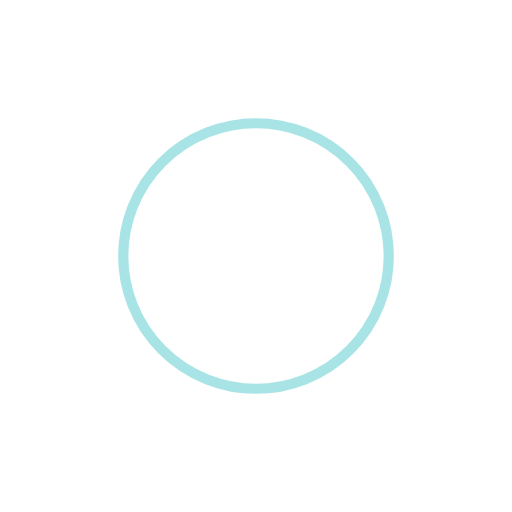
t = 0.00 s
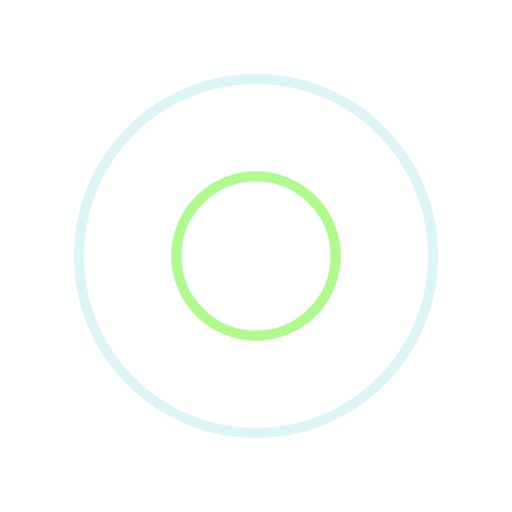
t = 0.25 s
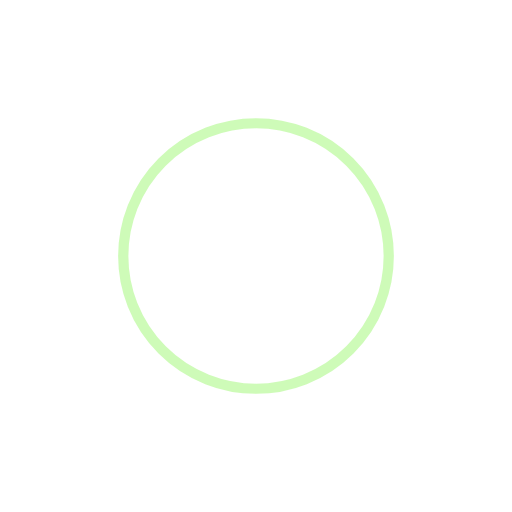
t = 0.50 s
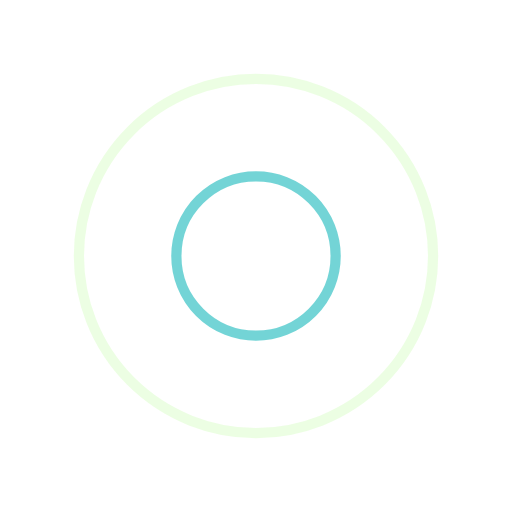
t = 0.75 s

The animated SVG that drew these frames (rendered in a browser with its animation timeline set to each time). Animation: 4 SMIL elements (animate=4); one cycle of 1.00 s, repeats indefinitely.

<svg width="187px"  height="187px"  xmlns="http://www.w3.org/2000/svg" viewBox="0 0 100 100" preserveAspectRatio="xMidYMid" class="lds-ripple" style="background: none;"><circle cx="50" cy="50" r="5.09954" fill="none" ng-attr-stroke="{{config.c1}}" ng-attr-stroke-width="{{config.width}}" stroke="#51CACC" stroke-width="2"><animate attributeName="r" calcMode="spline" values="0;40" keyTimes="0;1" dur="1" keySplines="0 0.2 0.8 1" begin="-0.5s" repeatCount="indefinite"></animate><animate attributeName="opacity" calcMode="spline" values="1;0" keyTimes="0;1" dur="1" keySplines="0.2 0 0.8 1" begin="-0.5s" repeatCount="indefinite"></animate></circle><circle cx="50" cy="50" r="27.801" fill="none" ng-attr-stroke="{{config.c2}}" ng-attr-stroke-width="{{config.width}}" stroke="#9DF871" stroke-width="2"><animate attributeName="r" calcMode="spline" values="0;40" keyTimes="0;1" dur="1" keySplines="0 0.2 0.8 1" begin="0s" repeatCount="indefinite"></animate><animate attributeName="opacity" calcMode="spline" values="1;0" keyTimes="0;1" dur="1" keySplines="0.2 0 0.8 1" begin="0s" repeatCount="indefinite"></animate></circle></svg>